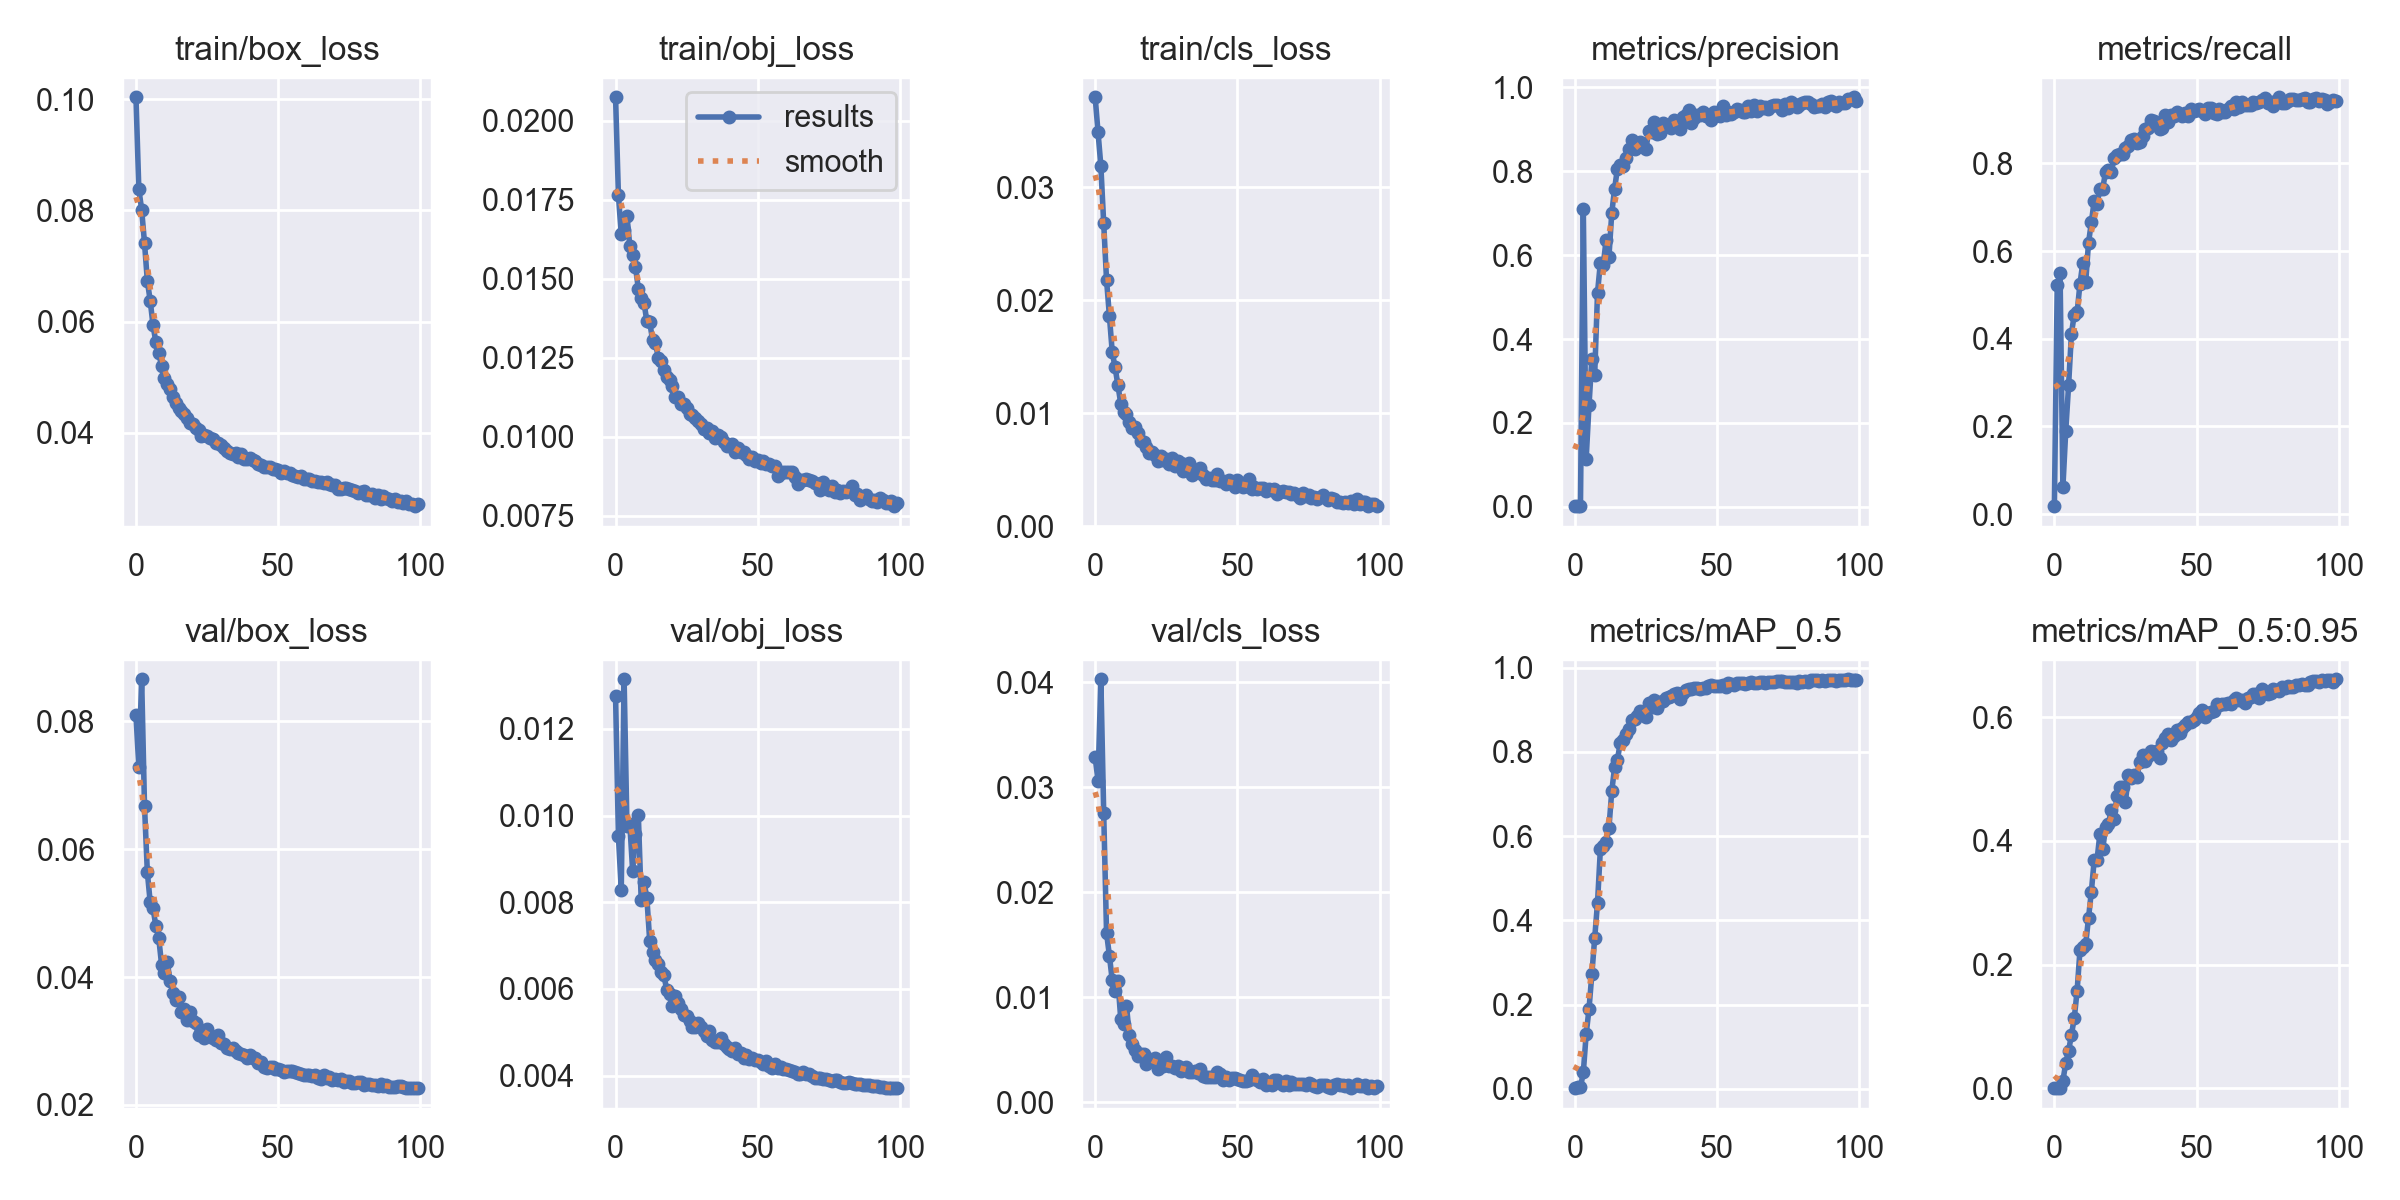

The file beside this chart, header and first rows:
epoch, train/box_loss, train/obj_loss, train/cls_loss, metrics/precision, metrics/recall, metrics/mAP_0.5, metrics/mAP_0.5:0.95, val/box_loss, val/obj_loss, val/cls_loss, x/lr0, x/lr1, x/lr2
0, 0.1004, 0.02075, 0.03796, 0.002537, 0.01817, 0.001434, 0.0003414, 0.08095, 0.01275, 0.03285, 0.07024, 0.003307, 0.003307
1, 0.0839, 0.01765, 0.03489, 0.001759, 0.5218, 0.003756, 0.0008579, 0.0729, 0.009518, 0.03061, 0.04017, 0.006574, 0.006574
2, 0.08013, 0.01641, 0.03189, 0.002102, 0.55, 0.003192, 0.0007311, 0.08659, 0.008294, 0.04028, 0.01004, 0.009776, 0.009776
3, 0.07417, 0.01655, 0.0268, 0.7106, 0.06173, 0.03877, 0.01249, 0.0668, 0.01315, 0.02755, 0.009703, 0.009703, 0.009703
4, 0.06731, 0.017, 0.02179, 0.1136, 0.1898, 0.129, 0.0406, 0.0564, 0.009756, 0.01614, 0.009703, 0.009703, 0.009703
5, 0.06376, 0.01605, 0.01861, 0.242, 0.2937, 0.189, 0.06041, 0.05172, 0.00981, 0.01397, 0.009604, 0.009604, 0.009604
6, 0.05933, 0.01575, 0.0154, 0.3523, 0.4118, 0.2718, 0.08669, 0.05077, 0.008733, 0.01162, 0.009505, 0.009505, 0.009505
7, 0.05626, 0.01538, 0.01406, 0.3144, 0.4551, 0.3575, 0.1138, 0.04798, 0.00957, 0.01063, 0.009406, 0.009406, 0.009406
8, 0.05441, 0.01469, 0.01246, 0.5106, 0.4601, 0.4422, 0.1578, 0.04614, 0.01002, 0.01155, 0.009307, 0.009307, 0.009307
9, 0.05199, 0.01439, 0.01084, 0.5818, 0.5252, 0.5687, 0.2233, 0.04197, 0.008061, 0.007895, 0.009208, 0.009208, 0.009208
10, 0.04991, 0.01425, 0.01006, 0.5762, 0.5733, 0.5776, 0.2277, 0.04056, 0.008464, 0.007421, 0.009109, 0.009109, 0.009109
11, 0.04867, 0.01366, 0.009896, 0.6349, 0.5283, 0.5855, 0.2326, 0.04238, 0.008103, 0.00922, 0.00901, 0.00901, 0.00901
12, 0.04793, 0.01363, 0.009199, 0.5943, 0.6185, 0.6182, 0.275, 0.03933, 0.007113, 0.006381, 0.008911, 0.008911, 0.008911
13, 0.04641, 0.01307, 0.008653, 0.6998, 0.6653, 0.7068, 0.318, 0.03759, 0.006859, 0.005603, 0.008812, 0.008812, 0.008812
14, 0.0454, 0.01298, 0.008819, 0.7582, 0.7142, 0.7632, 0.3684, 0.03649, 0.006675, 0.004973, 0.008713, 0.008713, 0.008713
15, 0.04439, 0.01251, 0.008279, 0.806, 0.7081, 0.7819, 0.3695, 0.03696, 0.006566, 0.004445, 0.008614, 0.008614, 0.008614
16, 0.04382, 0.0124, 0.0075, 0.814, 0.7404, 0.8218, 0.4107, 0.03459, 0.00638, 0.004613, 0.008515, 0.008515, 0.008515
17, 0.04335, 0.01211, 0.007442, 0.8132, 0.7425, 0.8287, 0.386, 0.035, 0.006312, 0.004603, 0.008416, 0.008416, 0.008416
18, 0.04263, 0.01189, 0.006966, 0.8317, 0.7807, 0.8419, 0.4228, 0.03326, 0.005973, 0.003624, 0.008317, 0.008317, 0.008317
19, 0.04172, 0.01179, 0.006488, 0.8521, 0.7842, 0.8548, 0.4268, 0.03458, 0.005875, 0.004172, 0.008218, 0.008218, 0.008218
20, 0.04162, 0.01161, 0.006609, 0.8744, 0.78, 0.875, 0.4501, 0.03309, 0.005613, 0.00401, 0.008119, 0.008119, 0.008119
21, 0.04081, 0.01127, 0.006343, 0.8527, 0.8115, 0.8781, 0.4358, 0.03281, 0.005844, 0.004194, 0.00802, 0.00802, 0.00802
22, 0.04053, 0.01128, 0.005749, 0.8627, 0.82, 0.8843, 0.4724, 0.03088, 0.005677, 0.003157, 0.007921, 0.007921, 0.007921
23, 0.03948, 0.01103, 0.00617, 0.8685, 0.8203, 0.898, 0.4862, 0.03166, 0.005547, 0.00353, 0.007822, 0.007822, 0.007822
24, 0.03957, 0.01103, 0.005883, 0.8577, 0.8211, 0.8913, 0.4865, 0.03047, 0.00541, 0.003438, 0.007723, 0.007723, 0.007723
25, 0.03933, 0.0109, 0.005911, 0.852, 0.8355, 0.8828, 0.4633, 0.03191, 0.005386, 0.004344, 0.007624, 0.007624, 0.007624
26, 0.03899, 0.01073, 0.005507, 0.8954, 0.8394, 0.9161, 0.5066, 0.03086, 0.005263, 0.003505, 0.007525, 0.007525, 0.007525
27, 0.03878, 0.01068, 0.005993, 0.8921, 0.8539, 0.9064, 0.5021, 0.03042, 0.005124, 0.003427, 0.007426, 0.007426, 0.007426
28, 0.0381, 0.0106, 0.005345, 0.9162, 0.8547, 0.9241, 0.5056, 0.03016, 0.005121, 0.003247, 0.007327, 0.007327, 0.007327
29, 0.03814, 0.0105, 0.005747, 0.8882, 0.8461, 0.9051, 0.5025, 0.03099, 0.005219, 0.003448, 0.007228, 0.007228, 0.007228
30, 0.03777, 0.01041, 0.005552, 0.8898, 0.8491, 0.9185, 0.528, 0.02963, 0.005126, 0.002959, 0.007129, 0.007129, 0.007129
31, 0.0372, 0.01024, 0.004874, 0.9136, 0.8632, 0.9205, 0.5387, 0.02952, 0.005018, 0.003318, 0.00703, 0.00703, 0.00703
32, 0.03677, 0.01028, 0.005001, 0.9068, 0.8794, 0.9271, 0.5297, 0.02895, 0.004907, 0.003362, 0.006931, 0.006931, 0.006931
33, 0.03632, 0.01012, 0.005624, 0.9093, 0.8805, 0.9297, 0.537, 0.02875, 0.005041, 0.002915, 0.006832, 0.006832, 0.006832
34, 0.03614, 0.01018, 0.004498, 0.9026, 0.8986, 0.934, 0.5443, 0.02892, 0.004832, 0.002899, 0.006733, 0.006733, 0.006733
35, 0.03625, 0.009957, 0.004773, 0.9226, 0.896, 0.9382, 0.5434, 0.02844, 0.004785, 0.002969, 0.006634, 0.006634, 0.006634
36, 0.03562, 0.01007, 0.004881, 0.9119, 0.8919, 0.939, 0.5443, 0.02805, 0.004776, 0.002824, 0.006535, 0.006535, 0.006535
37, 0.03616, 0.009993, 0.00513, 0.901, 0.8776, 0.9252, 0.5336, 0.02804, 0.00488, 0.003132, 0.006436, 0.006436, 0.006436
38, 0.03529, 0.009847, 0.004485, 0.9282, 0.8816, 0.9403, 0.5579, 0.02789, 0.004731, 0.002488, 0.006337, 0.006337, 0.006337
39, 0.03523, 0.009703, 0.004205, 0.9327, 0.9092, 0.9464, 0.5655, 0.02739, 0.004669, 0.002431, 0.006238, 0.006238, 0.006238
40, 0.03539, 0.009743, 0.004279, 0.9462, 0.8937, 0.9499, 0.5732, 0.02775, 0.004609, 0.002375, 0.006139, 0.006139, 0.006139
41, 0.03506, 0.009766, 0.004058, 0.9147, 0.9106, 0.9485, 0.5622, 0.02739, 0.004568, 0.00246, 0.00604, 0.00604, 0.00604
42, 0.03487, 0.00951, 0.00413, 0.9265, 0.909, 0.951, 0.5695, 0.02728, 0.004629, 0.002409, 0.005941, 0.005941, 0.005941
43, 0.03428, 0.009636, 0.004605, 0.9343, 0.9179, 0.9527, 0.579, 0.02662, 0.004493, 0.002938, 0.005842, 0.005842, 0.005842
44, 0.03424, 0.009517, 0.004024, 0.9326, 0.9131, 0.9494, 0.574, 0.02679, 0.004532, 0.002658, 0.005743, 0.005743, 0.005743
45, 0.03376, 0.009524, 0.003962, 0.9419, 0.9079, 0.951, 0.5829, 0.02591, 0.004397, 0.002163, 0.005644, 0.005644, 0.005644
46, 0.03385, 0.009411, 0.003753, 0.9308, 0.9153, 0.9528, 0.5872, 0.02579, 0.004483, 0.002415, 0.005545, 0.005545, 0.005545
47, 0.03385, 0.009295, 0.004074, 0.9323, 0.9088, 0.9559, 0.5913, 0.02602, 0.004374, 0.002161, 0.005446, 0.005446, 0.005446
48, 0.03337, 0.009368, 0.003873, 0.923, 0.9244, 0.9584, 0.5927, 0.02601, 0.004396, 0.00228, 0.005347, 0.005347, 0.005347
49, 0.03346, 0.009245, 0.003482, 0.9405, 0.9184, 0.956, 0.5957, 0.0256, 0.004367, 0.002275, 0.005248, 0.005248, 0.005248
50, 0.03331, 0.009279, 0.004047, 0.9387, 0.9222, 0.9563, 0.5992, 0.02563, 0.004367, 0.002184, 0.005149, 0.005149, 0.005149
51, 0.03273, 0.00917, 0.003775, 0.9313, 0.9249, 0.9564, 0.6072, 0.02551, 0.004314, 0.002149, 0.00505, 0.00505, 0.00505
52, 0.03301, 0.009235, 0.003499, 0.9556, 0.9194, 0.9597, 0.6112, 0.02521, 0.004269, 0.002009, 0.004951, 0.004951, 0.004951
53, 0.03265, 0.009144, 0.003578, 0.9333, 0.9126, 0.9534, 0.5997, 0.02525, 0.00434, 0.002037, 0.004852, 0.004852, 0.004852
54, 0.03269, 0.009138, 0.004158, 0.9417, 0.9254, 0.9628, 0.6058, 0.02525, 0.00423, 0.002163, 0.004753, 0.004753, 0.004753
55, 0.03245, 0.009083, 0.003322, 0.9362, 0.9268, 0.9624, 0.6074, 0.02524, 0.004185, 0.002601, 0.004654, 0.004654, 0.004654
56, 0.0321, 0.009092, 0.003441, 0.9405, 0.914, 0.9601, 0.6095, 0.02511, 0.004278, 0.002351, 0.004555, 0.004555, 0.004555
57, 0.03206, 0.008772, 0.003299, 0.9487, 0.9129, 0.9626, 0.6207, 0.02494, 0.004173, 0.002093, 0.004456, 0.004456, 0.004456
58, 0.03227, 0.00886, 0.00339, 0.9457, 0.9236, 0.963, 0.619, 0.02477, 0.004193, 0.001982, 0.004357, 0.004357, 0.004357
59, 0.03168, 0.008876, 0.003374, 0.9419, 0.9172, 0.9646, 0.6211, 0.02469, 0.004151, 0.002232, 0.004258, 0.004258, 0.004258
... 40 more rows
